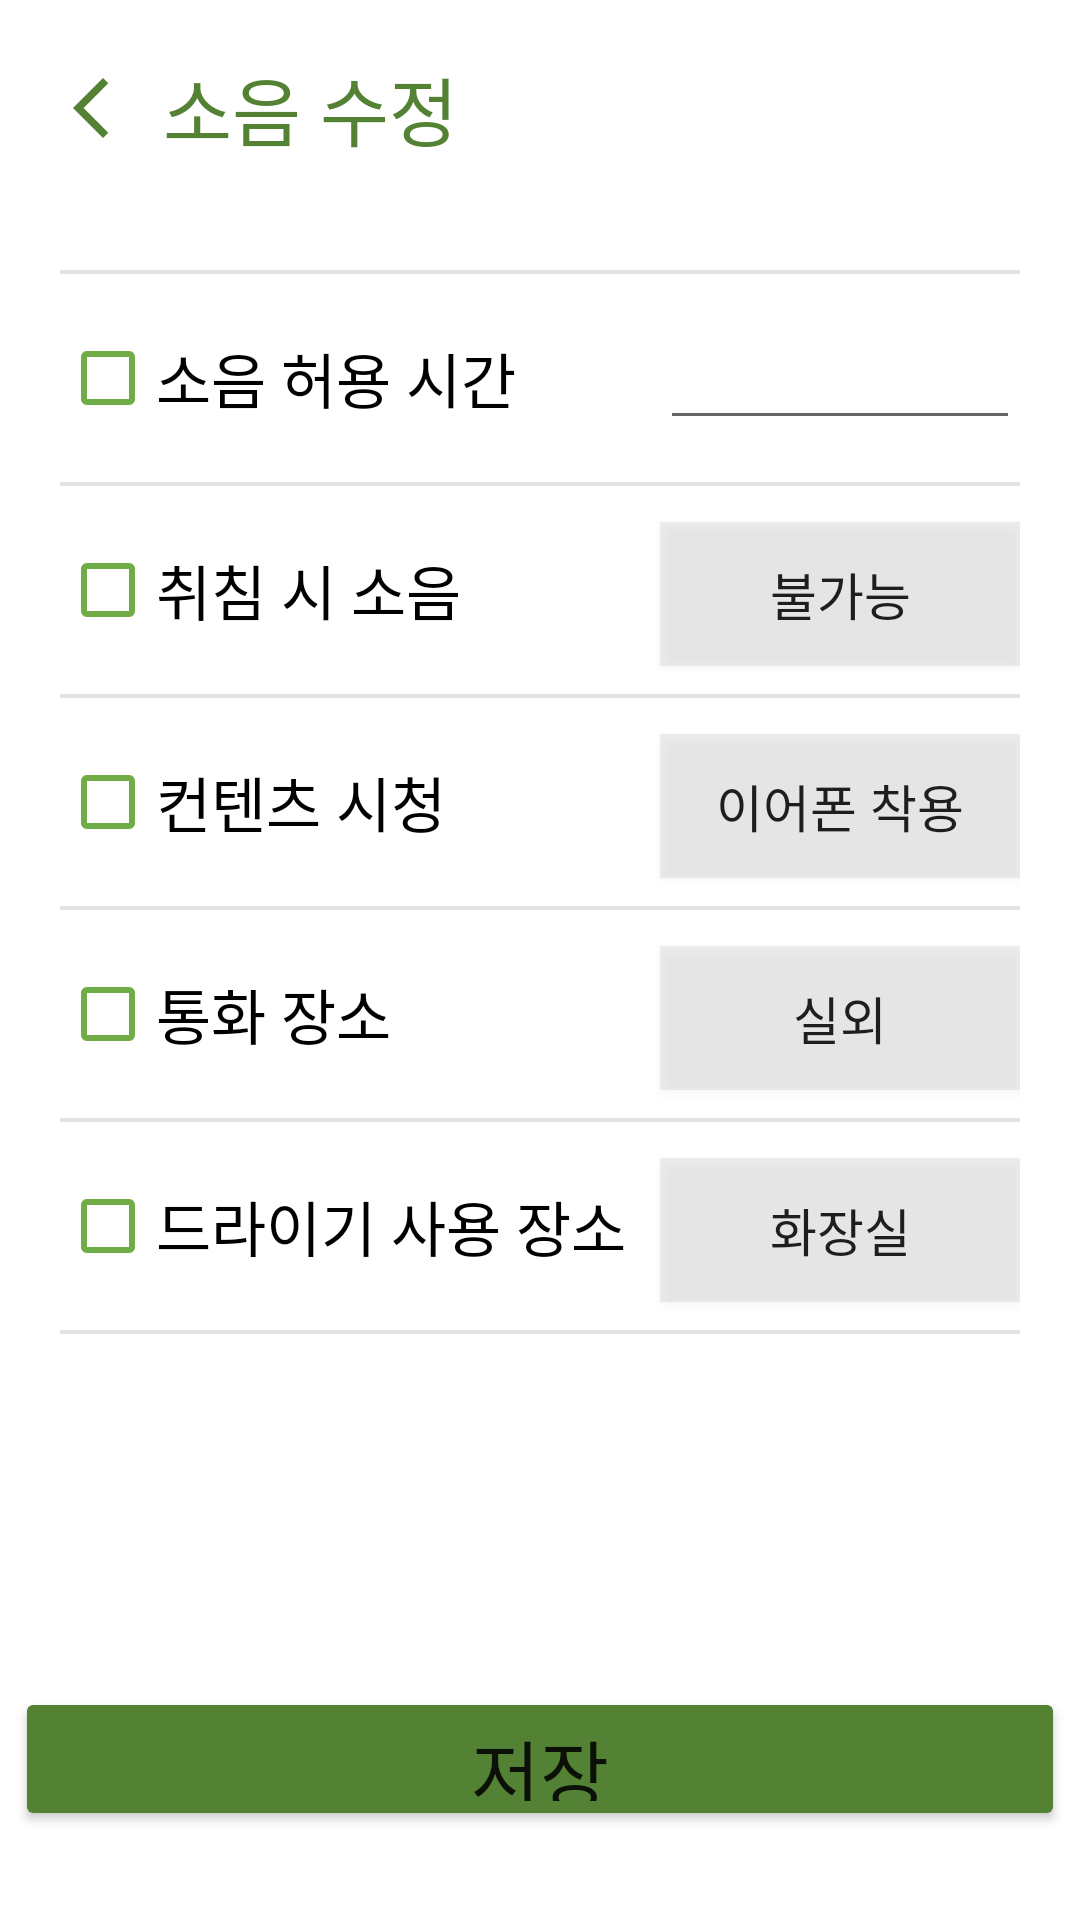

The Android layout XML behind this screen, and the referenced resources:
<!-- AndroidManifest.xml: application theme Theme.Roommate -->
<!-- res/layout/activity_rule_modify_noise.xml -->
<?xml version="1.0" encoding="utf-8"?>
<androidx.constraintlayout.widget.ConstraintLayout xmlns:android="http://schemas.android.com/apk/res/android"
    xmlns:app="http://schemas.android.com/apk/res-auto"
    xmlns:tools="http://schemas.android.com/tools"
    android:layout_width="match_parent"
    android:layout_height="match_parent"
    tools:context=".Rule.RuleModifyNoiseActivity">

    <ImageButton
        android:id="@+id/btn_back"
        android:layout_width="wrap_content"
        android:layout_height="wrap_content"
        android:backgroundTint="#00FFFFFF"
        android:minHeight="48dp"
        app:layout_constraintBottom_toBottomOf="parent"
        app:layout_constraintEnd_toEndOf="parent"
        app:layout_constraintHorizontal_bias="0.02"
        app:layout_constraintStart_toStartOf="parent"
        app:layout_constraintTop_toTopOf="parent"
        app:layout_constraintVertical_bias="0.01999998"
        app:srcCompat="@drawable/ic_back"
        tools:ignore="SpeakableTextPresentCheck" />

    <TextView
        android:id="@+id/TextView"
        android:layout_width="wrap_content"
        android:layout_height="wrap_content"
        android:fontFamily="@font/im_hyemin"
        android:text="소음 수정"
        android:textColor="#548235"
        android:textSize="25sp"
        app:layout_constraintBottom_toBottomOf="parent"
        app:layout_constraintEnd_toEndOf="parent"
        app:layout_constraintHorizontal_bias="0.0"
        app:layout_constraintStart_toEndOf="@+id/btn_back"
        app:layout_constraintTop_toTopOf="parent"
        app:layout_constraintVertical_bias="0.029999971" />

    <ScrollView
        android:layout_width="match_parent"
        android:layout_height="match_parent"
        android:layout_marginTop="90dp"
        android:layout_marginBottom="130dp"
        android:layout_marginHorizontal="20dp"
        android:orientation="vertical"
        tools:layout_editor_absoluteX="103dp"
        tools:layout_editor_absoluteY="-148dp">

        <TableLayout
            android:layout_width="match_parent"
            android:layout_height="match_parent"
            android:background="#E3E3E3"
            android:paddingVertical="0.7dp"
            android:stretchColumns="0">

            <TableRow
                android:layout_width="match_parent"
                android:layout_height="match_parent"
                android:layout_marginVertical="0.7dp"
                android:background="#ffffff">

                <CheckBox
                    android:id="@+id/rule1"
                    android:layout_width="wrap_content"
                    android:layout_height="wrap_content"
                    android:paddingVertical="20dp"
                    android:buttonTint="#70AD47"
                    android:fontFamily="@font/im_hyemin"
                    android:text="소음 허용 시간"
                    android:textSize="20sp" />

                <EditText
                    android:id="@+id/edt1"
                    android:layout_width="120dp"
                    android:layout_height="wrap_content"
                    android:fontFamily="@font/im_hyemin"
                    android:textAlignment="center"
                    android:ems="20"
                    android:inputType="textPersonName" />
            </TableRow>

            <TableRow
                android:layout_width="match_parent"
                android:layout_height="match_parent"
                android:layout_marginVertical="0.7dp"
                android:background="#ffffff">

                <CheckBox
                    android:id="@+id/rule2"
                    android:layout_width="wrap_content"
                    android:layout_height="wrap_content"
                    android:paddingVertical="20dp"
                    android:buttonTint="#70AD47"
                    android:fontFamily="@font/im_hyemin"
                    android:text="취침 시 소음"
                    android:textSize="20sp" />

                <ToggleButton
                    android:id="@+id/toggleButton2"
                    android:layout_width="wrap_content"
                    android:layout_height="wrap_content"
                    android:background="#34A5A5A5"
                    android:fontFamily="@font/im_hyemin"
                    android:textOff="불가능"
                    android:textOn="가능"
                    android:textSize="17sp" />

            </TableRow>

            <TableRow
                android:layout_width="match_parent"
                android:layout_height="match_parent"
                android:layout_marginVertical="0.7dp"
                android:background="#ffffff">

                <CheckBox
                    android:id="@+id/rule3"
                    android:layout_width="wrap_content"
                    android:layout_height="wrap_content"
                    android:paddingVertical="20dp"
                    android:buttonTint="#70AD47"
                    android:fontFamily="@font/im_hyemin"
                    android:text="컨텐츠 시청"
                    android:textSize="20sp" />

                <ToggleButton
                    android:id="@+id/toggleButton3"
                    android:layout_width="wrap_content"
                    android:layout_height="wrap_content"
                    android:background="#34A5A5A5"
                    android:fontFamily="@font/im_hyemin"
                    android:textOff="이어폰 착용"
                    android:textOn="이어폰 미착용"
                    android:textSize="17sp" />
            </TableRow>

            <TableRow
                android:layout_width="match_parent"
                android:layout_height="match_parent"
                android:layout_marginVertical="0.7dp"
                android:background="#ffffff">

                <CheckBox
                    android:id="@+id/rule4"
                    android:layout_width="wrap_content"
                    android:layout_height="wrap_content"
                    android:paddingVertical="20dp"
                    android:buttonTint="#70AD47"
                    android:fontFamily="@font/im_hyemin"
                    android:text="통화 장소"
                    android:textSize="20sp" />

                <ToggleButton
                    android:id="@+id/toggleButton4"
                    android:layout_width="wrap_content"
                    android:layout_height="wrap_content"
                    android:background="#34A5A5A5"
                    android:fontFamily="@font/im_hyemin"
                    android:textOff="실외"
                    android:textOn="실내"
                    android:textSize="17sp" />
            </TableRow>

            <TableRow
                android:layout_width="match_parent"
                android:layout_height="match_parent"
                android:layout_marginVertical="0.7dp"
                android:background="#ffffff">

                <CheckBox
                    android:id="@+id/rule5"
                    android:layout_width="wrap_content"
                    android:layout_height="wrap_content"
                    android:paddingVertical="20dp"
                    android:buttonTint="#70AD47"
                    android:fontFamily="@font/im_hyemin"
                    android:text="드라이기 사용 장소"
                    android:textSize="20sp" />

                <ToggleButton
                    android:id="@+id/toggleButton5"
                    android:layout_width="wrap_content"
                    android:layout_height="wrap_content"
                    android:background="#34A5A5A5"
                    android:fontFamily="@font/im_hyemin"
                    android:textOff="화장실"
                    android:textOn="방"
                    android:textSize="17sp" />
            </TableRow>

        </TableLayout>

    </ScrollView>

    <Button
        android:id="@+id/rule_save"
        android:layout_width="350dp"
        android:layout_height="48dp"
        android:backgroundTint="#548235"
        android:insetLeft="0dp"
        android:insetTop="0dp"
        android:insetRight="0dp"
        android:insetBottom="0dp"
        android:fontFamily="@font/im_hyemin"
        android:text="저장"
        android:textSize="25sp"
        app:cornerRadius="25dp"
        app:layout_constraintBottom_toBottomOf="parent"
        app:layout_constraintEnd_toEndOf="parent"
        app:layout_constraintHorizontal_bias="0.496"
        app:layout_constraintStart_toStartOf="parent"
        app:layout_constraintTop_toTopOf="parent"
        app:layout_constraintVertical_bias="0.95" />

</androidx.constraintlayout.widget.ConstraintLayout>
<!-- resources referenced by this layout -->
<resources>
  <!-- drawable ic_back (drawable) -->
  <vector android:height="24dp" android:tint="#548235"
      android:viewportHeight="24" android:viewportWidth="24"
      android:width="24dp" xmlns:android="http://schemas.android.com/apk/res/android">
      <path android:fillColor="@android:color/white" android:pathData="M17.77,3.77l-1.77,-1.77l-10,10l10,10l1.77,-1.77l-8.23,-8.23z"/>
  </vector>
  <style name="Theme.Roommate" parent="Theme.MaterialComponents.DayNight.DarkActionBar">
          
          <item name="colorPrimary">@color/purple_500</item>
          <item name="colorPrimaryVariant">@color/purple_700</item>
          <item name="colorOnPrimary">@color/white</item>
          
          <item name="colorSecondary">@color/teal_200</item>
          <item name="colorSecondaryVariant">@color/teal_700</item>
          <item name="colorOnSecondary">@color/black</item>
          
          <item name="android:statusBarColor" tools:targetApi="l">?attr/colorPrimaryVariant</item>
          
          <item name="windowActionBar">false</item>
          <item name="windowNoTitle">true</item>
      </style>
  <!-- not gathered from this repository: default colours our renderer supplied (Android Studio template values) -->
  <color name="purple_500">#FF6200EE</color>
  <color name="purple_700">#FF3700B3</color>
  <color name="teal_200">#FF03DAC5</color>
  <color name="teal_700">#FF018786</color>
  <color name="black">#FF000000</color>
  <color name="white">#FFFFFFFF</color>
</resources>
